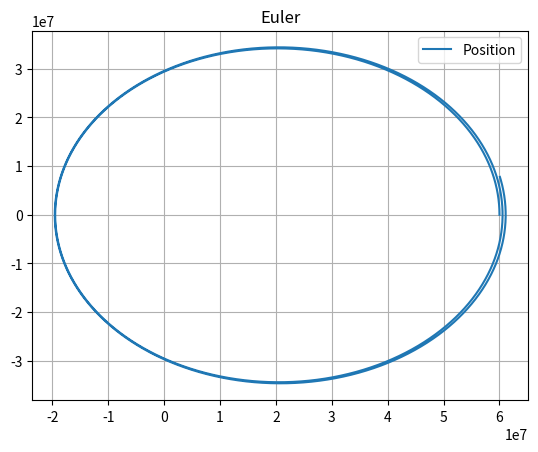

Generate this figure with matplotlib:
import numpy as np
import matplotlib.pyplot as plt

# mass, spring constant, initial position and velocity
G = 6.674*10e-11
M = 6.42*10e23
m = 100
GMm = G * M * m

h = 0
r0 = 6*10e6
e = 0.7

position = np.array([r0 + h, 0, 0])
velocity = np.array([0, e*np.sqrt(G*M/(r0+h)), 0])

# simulation time, timestep and time
t_max = 50000
dt = 1
t_array = np.arange(0, t_max, dt)

# initialise empty lists to record trajectories
pos_list = []

# Euler integration
for t in t_array:

    pos_list.append(position)

    # calculate new position and velocity
    r = position - np.array([0, 0, 0])
    r_mag = np.linalg.norm(r)
    r_norm = r / r_mag

    F_mag = -GMm / r_mag**2
    F = r_norm * F_mag

    # append current state to trajectories
    a = F / m
    position = position + dt*velocity
    velocity = velocity + dt*a

# convert trajectory lists into arrays, so they can be sliced
# useful for Assignment 2
pos_x_array = np.array([pos_list[i][0] for i in range(len(pos_list))])
pos_y_array = np.array([pos_list[i][1] for i in range(len(pos_list))])
pos_z_array = np.array([pos_list[i][2] for i in range(len(pos_list))])

# plot the position-time graph
plt.title('Euler')
plt.grid()
plt.plot(pos_x_array, pos_y_array, label='Position')
plt.legend()
plt.show()
